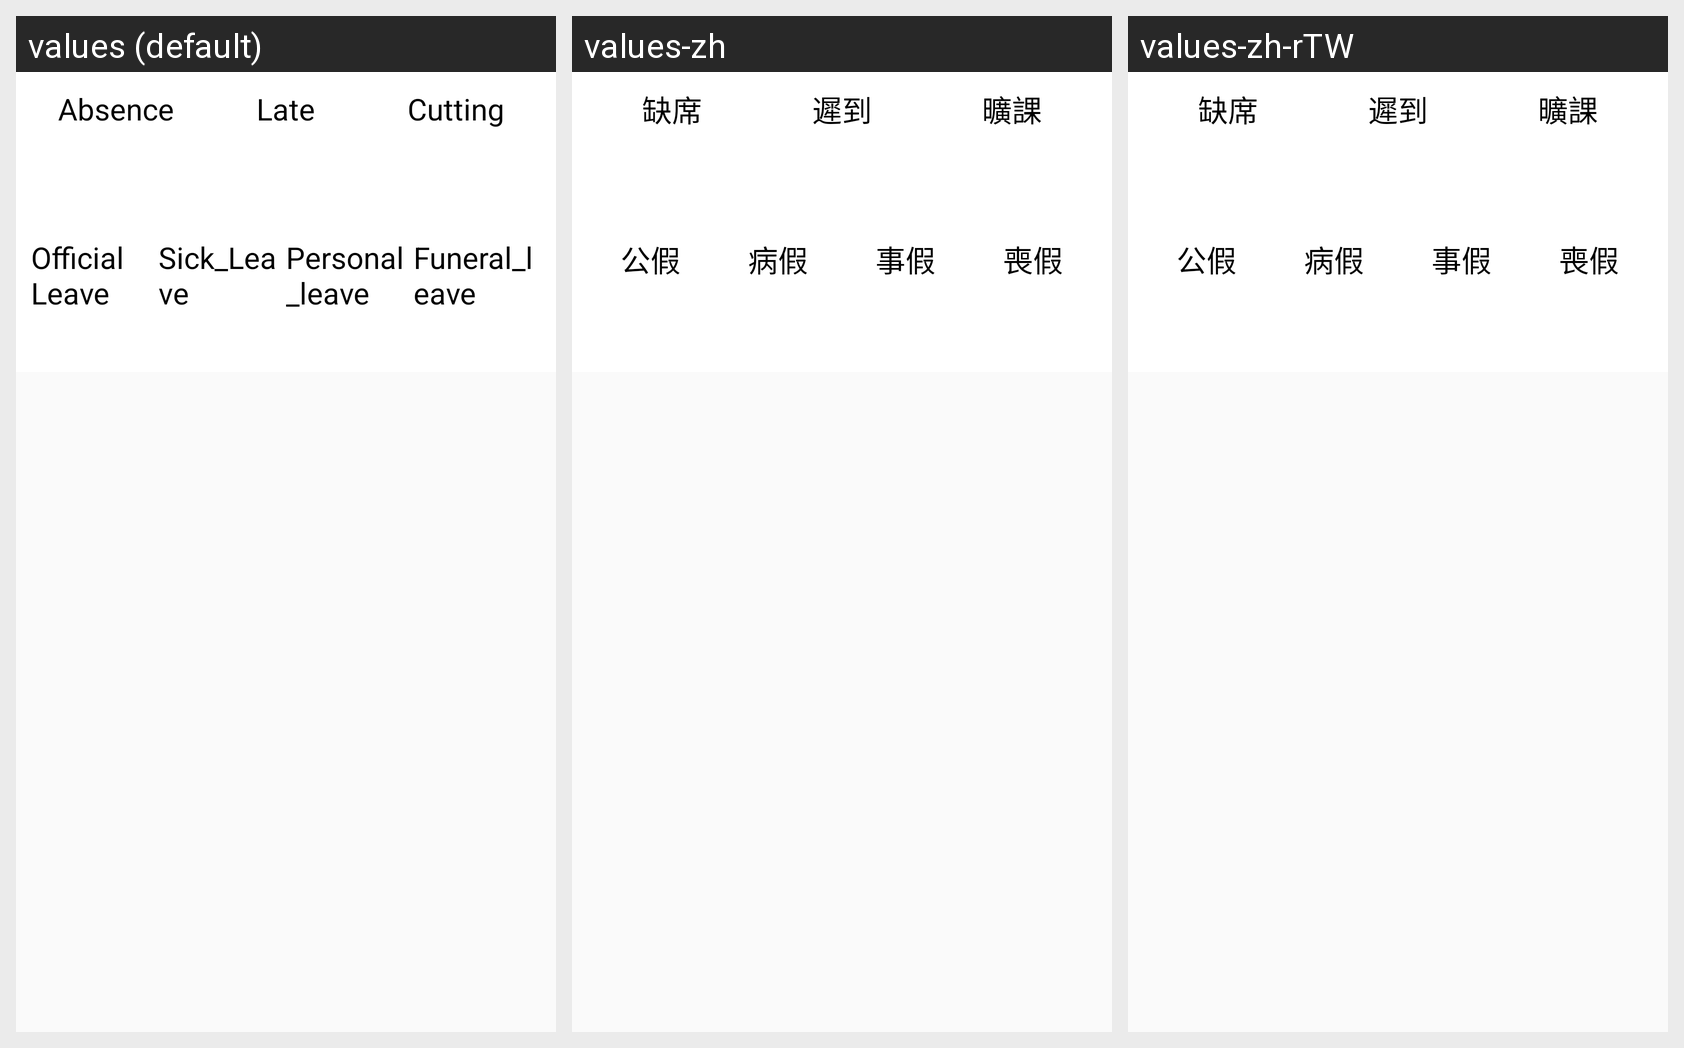

Here is an Android app screen in its default locale and in the app's own translations. Write out the translated-string differences for the strings that appear on this screen.
Android screen res/layout/fragment_record.xml rendered under 3 locales, left to right: values (default), values-zh, values-zh-rTW. Device: Nexus 5 (rendered at 1080×1920; each locale shown at half size, 540×960, under a caption strip naming it); theme AppTheme.
Strings drawn on this screen, with the default value and each locale's value (text and hints the layout hard-codes, and strings that could not be matched under every locale, appear in the picture but are not listed):

infor_top_item_absence
  values: Absence
  values-zh: 缺席
  values-zh-rTW: 缺席

infor_top_item_late
  values: Late
  values-zh: 遲到
  values-zh-rTW: 遲到

infor_top_item_cutting
  values: Cutting
  values-zh: 曠課
  values-zh-rTW: 曠課

infor_top_item_public_leave
  values: Official Leave
  values-zh: 公假
  values-zh-rTW: 公假

infor_top_item_sick_leave
  values: Sick_Leave
  values-zh: 病假
  values-zh-rTW: 病假

infor_top_item_thing_leave
  values: Personal_leave
  values-zh: 事假
  values-zh-rTW: 事假

infor_top_item_dead_leave
  values: Funeral_leave
  values-zh: 喪假
  values-zh-rTW: 喪假
